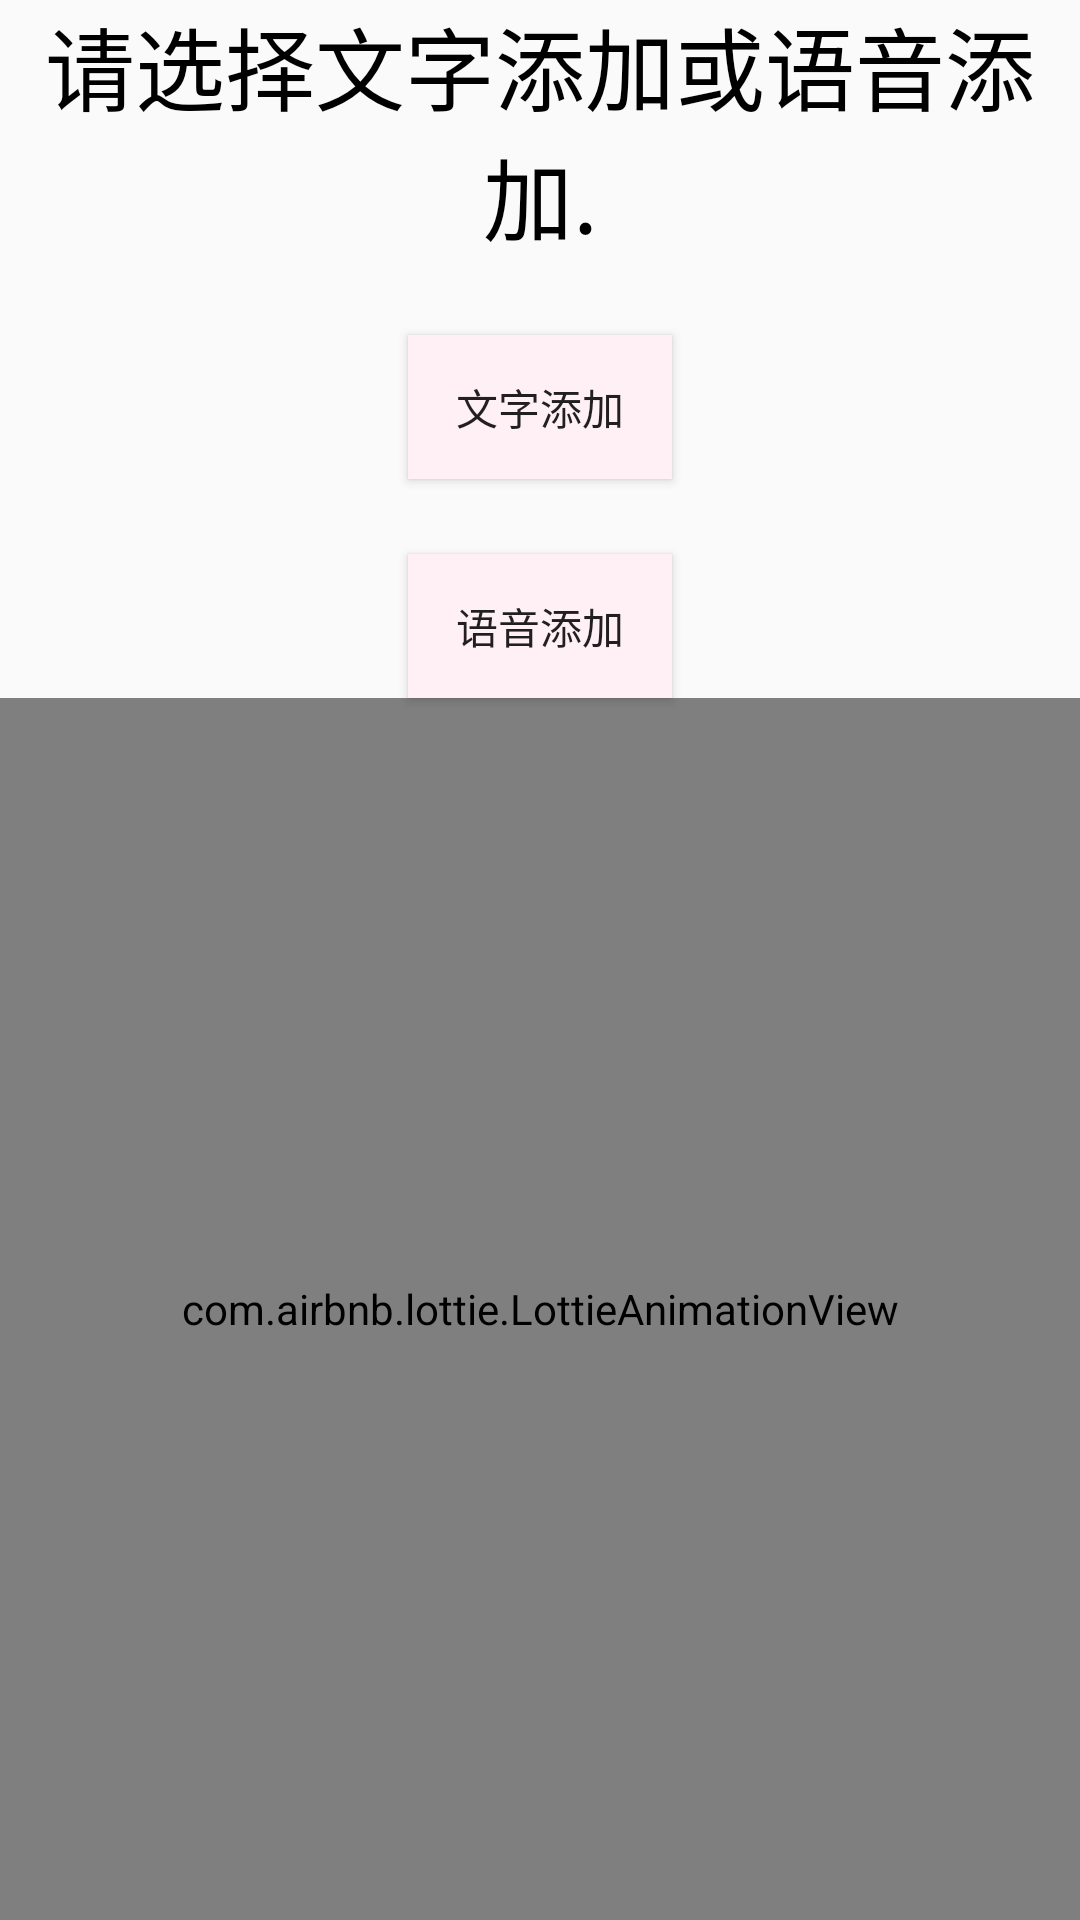

Produce the Android XML layout that renders to this screen, including the resource entries it uses.
<!-- AndroidManifest.xml: application theme AppTheme -->
<!-- res/layout/memorial.xml -->
<?xml version="1.0" encoding="utf-8"?>
<LinearLayout xmlns:android="http://schemas.android.com/apk/res/android"
    android:layout_width="match_parent"
    xmlns:app="http://schemas.android.com/apk/res-auto"
    android:orientation="vertical"
    android:layout_height="match_parent">

    <TextView
        android:id="@+id/textView"
        android:layout_width="fill_parent"
        android:layout_height="wrap_content"
        android:accessibilityHeading="false"
        android:gravity="center"
        android:textColor="#000000"
        android:text="请选择文字添加或语音添加."
        android:textSize="30dp" />

    <Button
        android:id="@+id/Wordadd"
        android:layout_width="wrap_content"
        android:layout_height="wrap_content"
        android:layout_marginTop="25dp"
        android:layout_gravity="center"
        android:shadowColor="#000000"
        android:background="#FFF0F5"
        android:text="文字添加" />

    <Button
        android:id="@+id/Voiceadd"
        android:layout_width="wrap_content"
        android:layout_height="wrap_content"
        android:layout_gravity="center"
        android:layout_marginTop="25dp"
        android:background="#FFF0F5"
        android:shadowColor="#000000"
        android:text="语音添加" />

    <LinearLayout
        android:layout_width="match_parent"
        android:layout_height="match_parent"
        android:orientation="vertical">
        <com.airbnb.lottie.LottieAnimationView
            android:id="@+id/lottieAnimationView"
            android:layout_width="match_parent"
            android:layout_height="match_parent"
            app:lottie_fileName="settings.json"
            app:lottie_loop="true"
            app:lottie_autoPlay="true" />
    </LinearLayout>
</LinearLayout>
<!-- resources referenced by this layout -->
<resources>
  <style name="AppTheme" parent="Theme.AppCompat.Light.DarkActionBar">
          
          <item name="colorPrimary">@color/colorPrimary</item>
          <item name="colorPrimaryDark">@color/colorPrimaryDark</item>
          <item name="colorAccent">@color/colorAccent</item>
      </style>
  <color name="colorPrimary">#008577</color>
  <color name="colorPrimaryDark">#00574B</color>
  <color name="colorAccent">#D81B60</color>
</resources>
